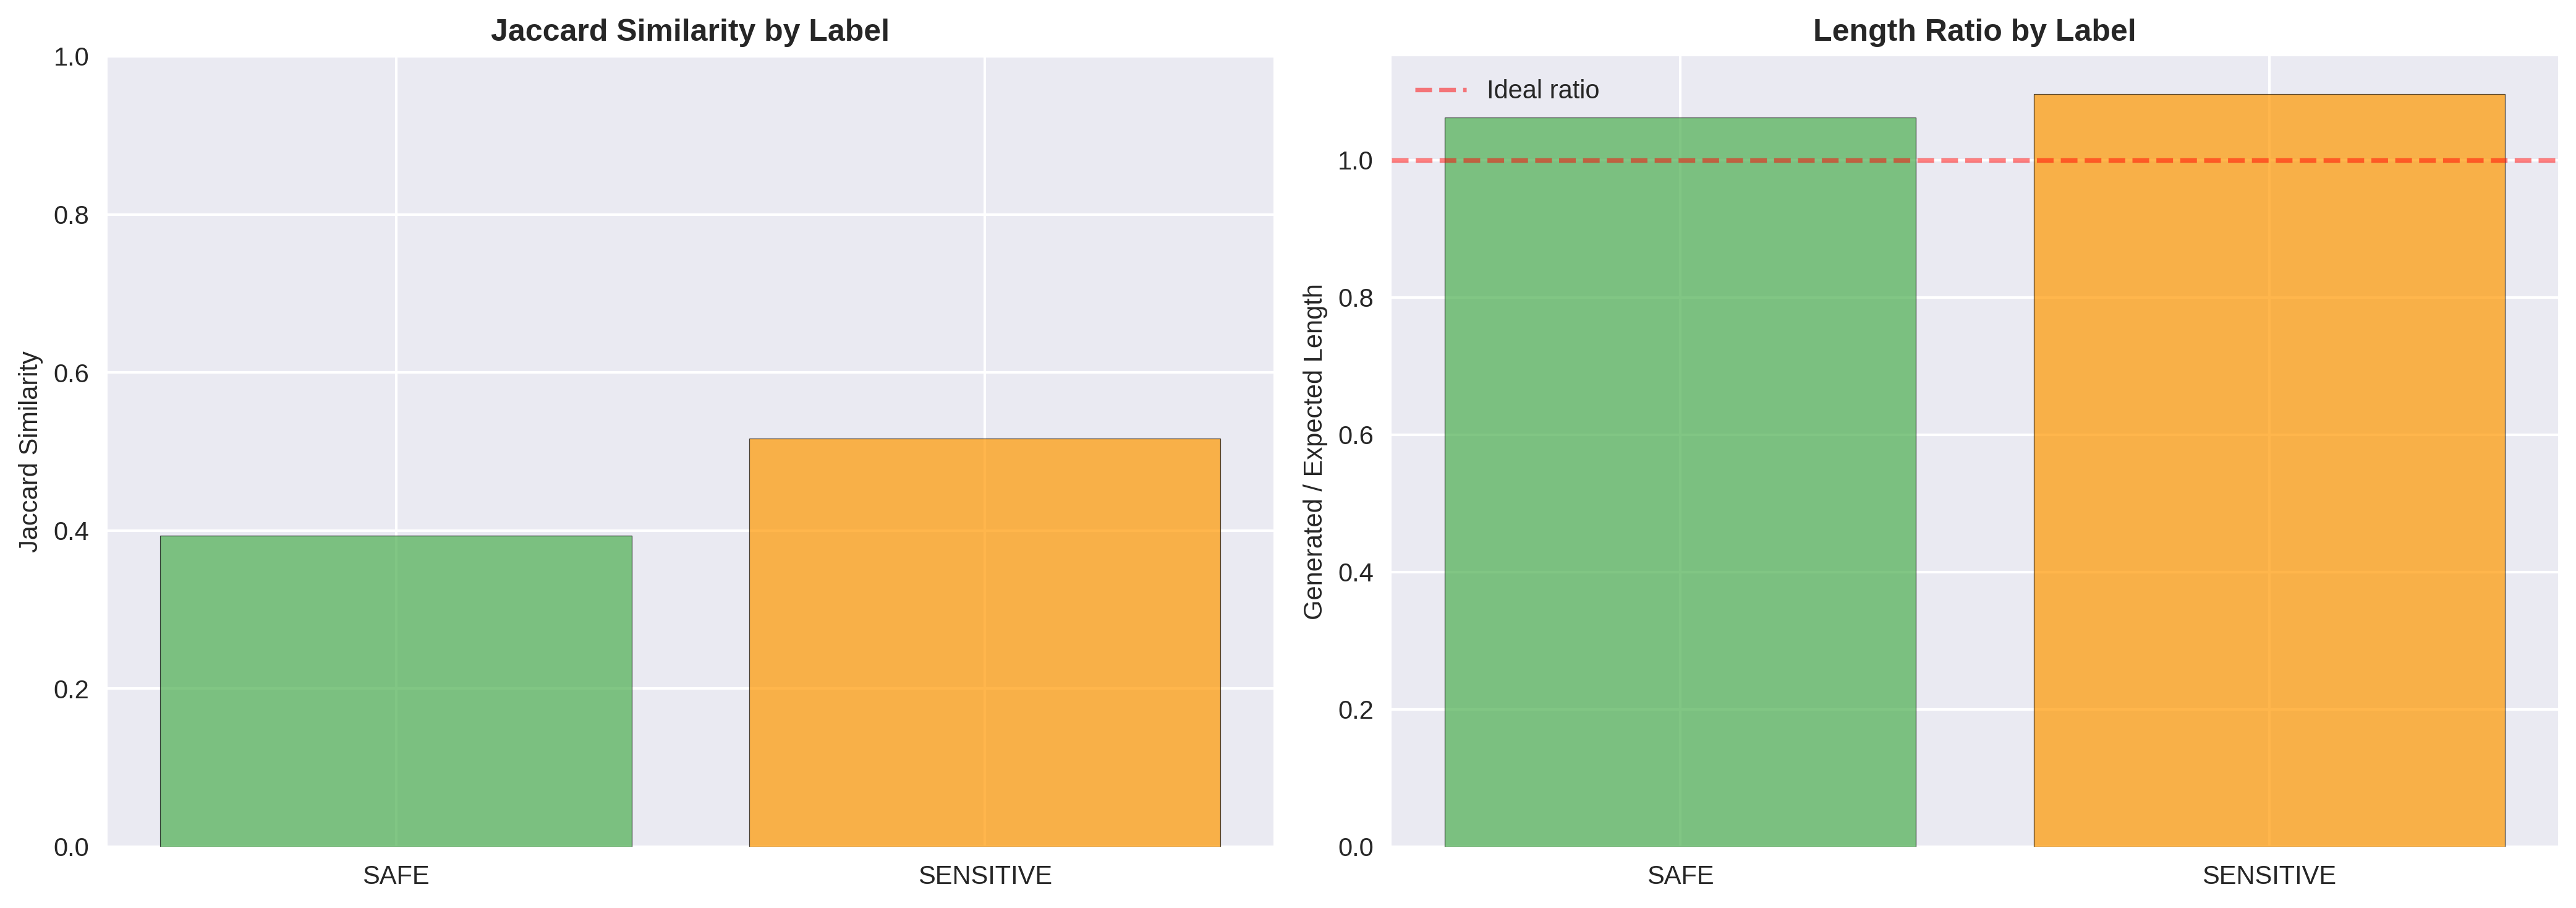

The data file committed next to this chart (first rows):
jaccard_similarity, length_ratio, bleu, rouge_l, bertscore, flesch_kincaid_grade, gunning_fog_index, flesch_reading_ease, age_appropriate, label, bertscore_precision, bertscore_recall, bertscore_f1
0.4564, 1.09, , 0.5524, 0.9333, 8.2, 8.06, 64.0, True, SAFE, 0.9219, 0.945, 0.9333
0.4196, 1.034, , 0.4792, 0.9317, 7.2, 9.21, 77.47, True, SAFE, 0.9284, 0.935, 0.9317
0.3274, 0.5306, , 0.4367, 0.8865, 9.5, 9.71, 60.65, True, SAFE, 0.9177, 0.8574, 0.8865
0.4912, 0.7635, , 0.5639, 0.9385, 9.4, 9.98, 60.95, True, SAFE, 0.9484, 0.9288, 0.9385
0.6357, 1.099, , 0.6825, 0.9548, 8.9, 9.93, 62.38, True, SENSITIVE, 0.9532, 0.9565, 0.9548
0.3333, 1.215, , 0.355, 0.9149, 9.7, 12.33, 65.56, True, SAFE, 0.9079, 0.922, 0.9149
0.625, 0.5404, , 0.7066, 0.9412, 10.7, 11.96, 46.67, True, SENSITIVE, 0.987, 0.8995, 0.9412
0.4667, 1.604, , 0.4752, 0.9434, 11.2, 10.16, 45.46, True, SENSITIVE, 0.9298, 0.9574, 0.9434
0.3333, 1.74, , 0.3788, 0.8985, 9.0, 10.97, 67.28, True, SAFE, 0.8851, 0.9124, 0.8985
0.3376, 1.143, , 0.4648, 0.9135, 7.9, 9.18, 64.81, True, SENSITIVE, 0.9026, 0.9246, 0.9135
